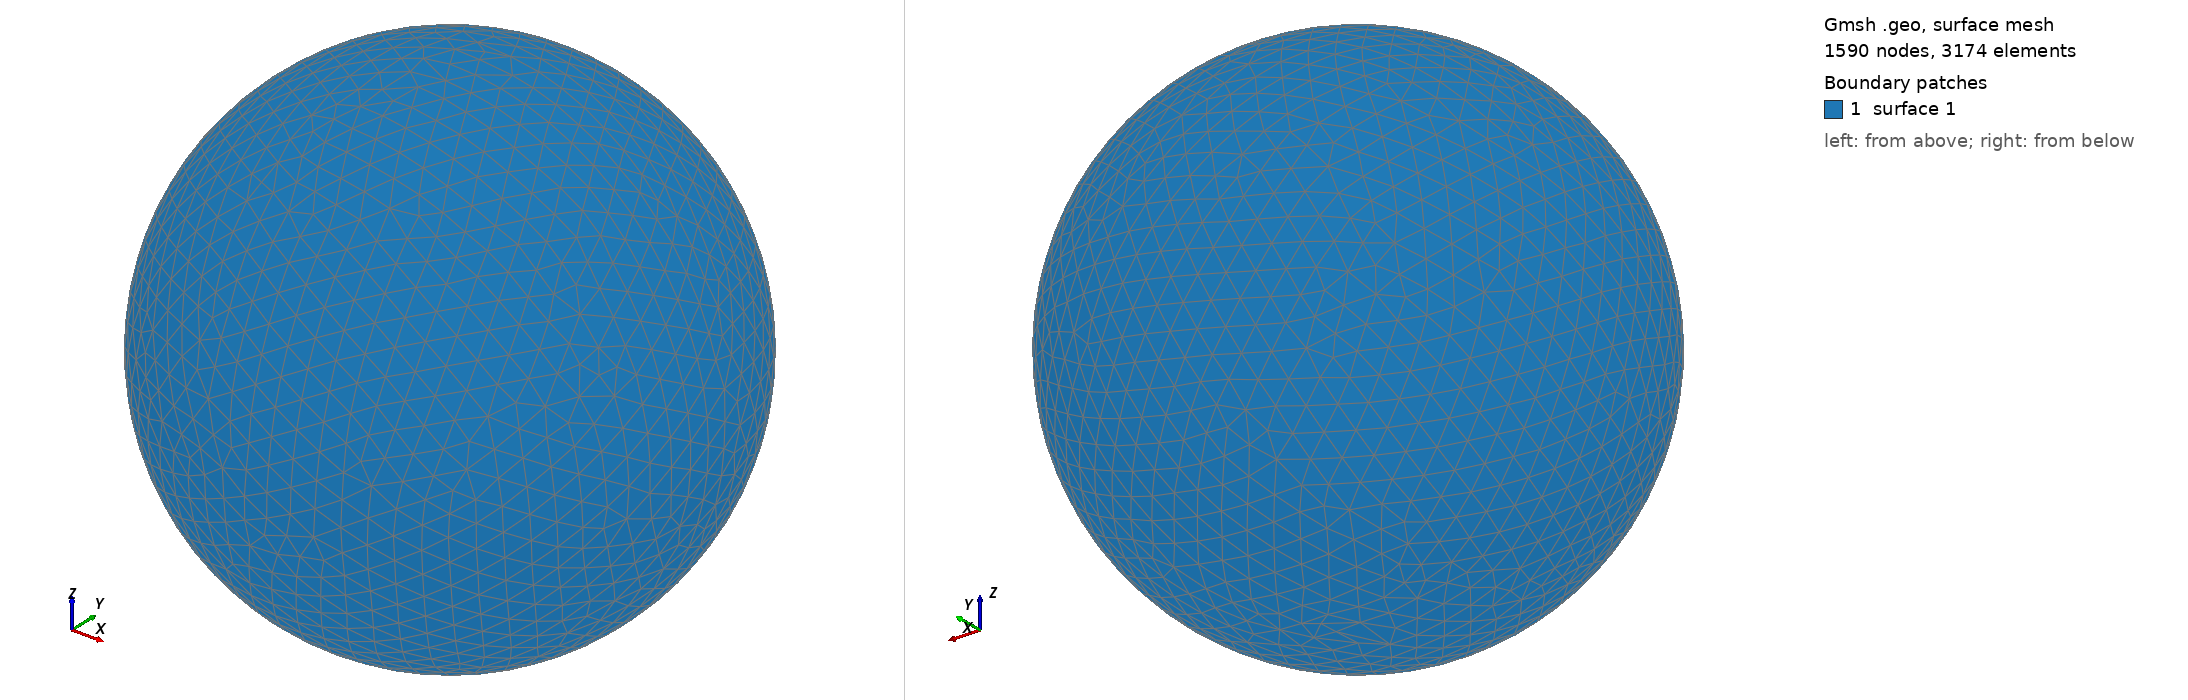

Gmsh geometry script, surface-meshed: 1590 nodes, 3174 surface elements. Boundary patches (legend numbers): 1 surface 1. Left view from above one corner, right view from below the opposite corner. The script declares no physical surfaces, so the legend lists its geometric surfaces. The drawing asked Gmsh for element sizes between 1% and 20% of the model's largest extent; the script's own settings can give other sizes.

=== shot2251.geo (drawn) ===
SetFactory("OpenCASCADE");
Point(1) = {0,0,0,0};
Sphere(1) = {0,0,0,0.32500000};
MeshSize{ PointsOf{ Surface{:}; } } = 0.032500000;
Mesh.ElementOrder=1;
Mesh.Format=39;
